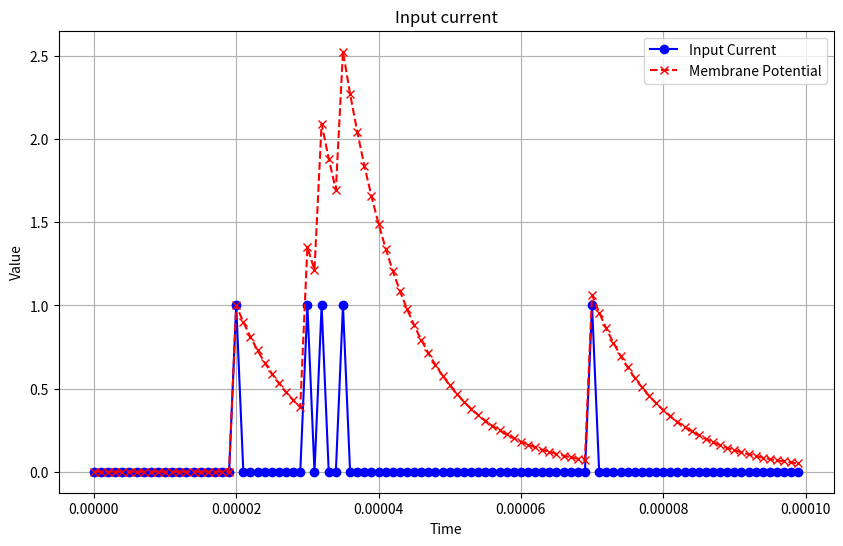

Write Python code to recreate this figure.
import matplotlib.pyplot as plt

def pulse(magnitude, when, arr):
	arr[when] += magnitude
	return arr 

N = 100
I  = [0]*N		# Input current.
I  = pulse(1, 20, I) 
I  = pulse(1, 30, I)  
I  = pulse(1, 32, I)  
I  = pulse(1, 35, I) 
I  = pulse(1, 70, I)    
dt = 10e-7		# Time steps.
Tm = 10e-6		# Time duration.
t  = list(range(N))	# Time axis.
t  = [x * dt for x in t]
TauM = 0.9		# Time constant.

Vm = [0]*N
for i in range(2, N):
	if I[i] == 0:
		Vm[i] = Vm[i-1]*TauM
	else:
		Vm[i] = I[i] + Vm[i-1]*TauM
	
# Plot the signal and its derivative.
plt.figure(figsize=(10, 6))
plt.plot(t, I, label='Input Current', marker='o', linestyle='-', color='blue')
plt.plot(t, Vm, label="Membrane Potential", marker='x', linestyle='--', color='red')

# Adding labels, legend, and title
plt.xlabel("Time")
plt.ylabel("Value")
plt.title("Input current")
# plt.axhline(0, color='gray', linestyle='--', linewidth=0.8)  # Optional: Add y=0 line for reference
plt.legend()
plt.grid(True)

# Show the plot
plt.show()
